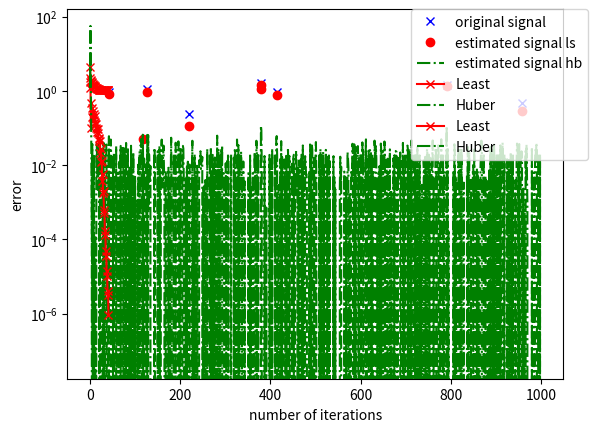

Reproduce this figure in Python.
import numpy as np
import time
import matplotlib.pyplot as plt
from scipy.special import huber as hb


def soft_thresholding(q, t, K):
    """
    The soft-thresholding function returns the optimal x that minimizes
        min_x 0.5 * x^2 - q * x + t * |x|
    """
    x = np.maximum(q - t, np.zeros(K)) - np.maximum(-q - t, np.zeros(K))
    return x


def soft_thresholding_pos(q, t, K):
    """
    The soft-thresholding function returns the optimal x that minimizes
        min_x 0.5 * x^2 - q * x + t * |x|
    """
    x = np.maximum(q - t, np.zeros(K))
    return x

def huber_thresholing(q,l,delta=1):
    return delta* np.divide((np.divide(q, delta) + l*np.maximum(np.abs(np.divide(q,delta)) - l*np.ones_like(q) - np.ones_like(q),np.zeros_like(q))), l*np.ones_like(q) + np.ones_like(q))


def capped_thresholding(q,t):
    return np.maximum(q - t*np.ones_like(q) + np.minimum(q, t*np.ones_like(q)), np.zeros_like(q))


def huber_loss(q,delta=1):
    if np.less_equal(np.abs(q), delta*np.ones_like(q)):
        return 0.5*q*q
    else:
        return delta * (np.abs(q) - 0.5*delta)


def stela_lasso(A, y, mu, MaxIter=1000,mode="ls",verbosity=True):
    """
    STELA algorithm solves the following optimization problem:
        min_x 0.5*||y - A * x||^2 + mu * ||x||_1

    Reference:
        Sec. IV-C of [Y. Yang, and M. Pesavento, "A unified successive pseudoconvex approximation framework", IEEE Transactions on Signal Processing, 2017]
    Input Parameters:
        A :      N * K matrix,  dictionary
        y :      N * 1 vector,  noisy observation
        mu:      positive scalar, regularization gain
        MaxIter: (optional) maximum number of iterations, default = 1000

    Definitions:
        N : the number of measurements
        K : the number of features
        f(x) = 0.5 * ||y - A * x||^2
        g(x) = mu * ||x||_1

    Output Parameters:
        x:      K * 1 vector, the optimal variable that minimizes {f(x) + g(x)}
        objval: objective function value = f + g
        error:  specifies the solution precision (a smaller error implies a better solution), defined in (53) of the reference

    """
    if mu <= 0:
        print('mu must be positive!')
        return
    elif A.shape[0] != y.shape[0]:
        print('The number of rows in A must be equal to the dimension of y!')
        return

    '''precomputation'''
    K = A.shape[1]
    test = np.multiply(A,A)
    AtA_diag = np.sum(np.multiply(A, A), axis=0)  # diagonal elements of A'*A
    mu_vec = mu * np.ones(K)
    mu_vec_normalized = np.divide(mu_vec, AtA_diag)

    '''initialization'''
    x = np.zeros(K)  # x is initialized as all zeros
    objval = np.zeros(MaxIter + 1)  # objvective function value vs number of iterations
    error = np.zeros(MaxIter + 1)  # solution precision vs number of iterations
    CPU_time = np.zeros(MaxIter + 1)  # CPU time (cumulative with respect to iterations)

    '''The 0-th iteration'''
    CPU_time[0] = time.time()
    residual = np.dot(A, x) - y  # residual = A * x - y
    #print(residual.shape)
    f_gradient = np.dot(residual, A)  # gradient of f
    #print(f_gradient.shape)
    CPU_time[0] = time.time() - CPU_time[0]

    f = 1 / 2 * np.dot(residual, residual)
    g = mu * np.linalg.norm(x, 1)
    objval[0] = f + g
    error[0] = np.linalg.norm(
        np.absolute(f_gradient - np.minimum(np.maximum(f_gradient - x, -mu * np.ones(K)), mu * np.ones(K))),
        np.inf)  # cf. (53) of reference

    if verbosity:
        '''print initial results'''
        IterationOutput = "{0:9}|{1:10}|{2:15}|{3:15}|{4:15}"
        print(IterationOutput.format("Iteration", "stepsize", "objval", "error", "CPU time"))
        print(
            IterationOutput.format(0, 'N/A', format(objval[0], '.7f'), format(error[0], '.7f'), format(CPU_time[0], '.7f')))

    '''formal iterations'''
    for t in range(0, MaxIter):
        CPU_time[t + 1] = time.time()

        '''approximate problem, cf. (49) of reference'''
        #Bx = soft_thresholding(x - np.divide(f_gradient, AtA_diag), mu_vec_normalized, K)
        if mode == "ls":
            Bx = soft_thresholding(x - np.divide(f_gradient, AtA_diag), mu_vec_normalized, K)
        elif mode == "huber":
            Bx = huber_thresholing(x - np.divide(f_gradient, AtA_diag),mu,0.05)
        x_dif = Bx - x
        Ax_dif = np.dot(A, x_dif)  # A * (Bx - x)

        '''stepsize, cf. (50) of reference'''
        stepsize_numerator = -(np.dot(residual, Ax_dif) + np.dot(mu_vec, np.absolute(Bx) - np.absolute(x)))
        stepsize_denominator = np.dot(Ax_dif, Ax_dif)
        stepsize = np.maximum(np.minimum(stepsize_numerator / stepsize_denominator, 1), 0)

        '''variable update'''
        x = x + stepsize * x_dif
        residual = residual + stepsize * Ax_dif
        f_gradient = np.dot(residual, A)

        CPU_time[t + 1] = time.time() - CPU_time[t + 1] + CPU_time[t]
        if mode == "ls":
            f = 1 / 2 * np.dot(residual, residual)
        elif mode == "huber":
            f = 1/2 * np.sum(hb(0.05,residual))

        g = mu * np.linalg.norm(x, 1)
        objval[t + 1] = f + g
        if mode == "huber":
            error[t + 1] = np.abs(stepsize_numerator)
        else:
            #error[t + 1] = np.linalg.norm(np.absolute(f_gradient - np.minimum(np.maximum(f_gradient - x, -mu_vec), mu_vec)),
            #                          np.inf)
            error[t+1] = np.abs( np.dot(x_dif.T,f_gradient) + mu* np.linalg.norm(Bx,1) - g)
        
        if verbosity:
            '''print intermediate results'''
            print(IterationOutput.format(t + 1, format(stepsize, '.7f'), format(objval[t + 1], '.7f'),
                                        format(error[t + 1], '.7f'), format(CPU_time[t + 1], '.7f')))

        '''check stop criterion'''
        if error[t + 1] < 1e-6:
            objval = objval[0: t + 2]
            CPU_time = CPU_time[0: t + 2]
            error = error[0: t + 2]
            if verbosity:
                print('Status: successful')
            break

        if t == MaxIter - 1:
            if verbosity:
                print('Status: desired precision is not achieved. More iterations are needed.')


    return objval, x, error


def stela_cappedL1(A, y, mu, theta, maxiter=1000):
    '''
    STELA algorithm solves the following optimization problem:
        min_x 0.5*||y - A * x||^2 + mu * ||x||_1

    Reference:
        Sec. IV-C of [Y. Yang, and M. Pesavento, "Successive convex optimization algorithms for sparse signal estimation with nonconvex regularitaions", IEEE Transactions on Signal Processing, 2017]
    Input Parameters:
        A :      N * K matrix,  dictionary
        y :      N * 1 vector,  noisy observation
        mu:      positive scalar, regularization gain
        MaxIter: (optional) maximum number of iterations, default = 1000

    Definitions:
        N : the number of measurements
        K : the number of features
        f(x) = 0.5 * ||y - A * x||^2
        g+(x) = mu * ||x||_1
        g-(x) = mu * ||x||_1 - mu ||min(x,theta)||_1

    Output Parameters:
        x:      K * 1 vector, the optimal variable that minimizes {f(x) + g(x)}
        objval: objective function value = f + g
        error:  specifies the solution precision (a smaller error implies a better solution), defined in (53) of the reference

    '''
    if mu <= 0:
        print('mu must be positive!')
        return
    elif A.shape[0] != y.shape[0]:
        print('The number of rows in A must be equal to the dimension of y!')
        return

    '''precomputation'''
    K = A.shape[1]
    AtA_diag = np.diag(np.dot(A.T,A))#np.sum(np.multiply(A, A), axis=0)  # diagonal elements of A'*A
    mu_vec = mu * np.ones(K)
    mu_vec_normalized = np.divide(mu_vec, AtA_diag)
    theta_vec = theta * np.ones(K)

    '''initialization'''
    x = np.zeros(K)  # x is initialized as all zeros
    objval = np.zeros(maxiter + 1)  # objvective function value vs number of iterations
    error = np.zeros(maxiter + 1)  # solution precision vs number of iterations
    CPU_time = np.zeros(maxiter + 1)  # CPU time (cumulative with respect to iterations)

    '''The 0-th iteration'''
    CPU_time[0] = time.time()
    residual = np.dot(A, x) - y  # residual = A * x - y
    print(residual.shape)
    f_gradient = np.dot(residual, A)  # gradient of f
    print(f_gradient.shape)
    CPU_time[0] = time.time() - CPU_time[0]

    f = 1 / 2 * np.dot(residual, residual)
    g = np.dot(mu_vec, np.minimum(np.absolute(x),theta_vec))
    objval[0] = f + g
    error[0] = np.linalg.norm(
        np.absolute(f_gradient - np.minimum(np.maximum(f_gradient - x, -mu * np.ones(K)), mu * np.ones(K))),
        np.inf)  # cf. (53) of reference

    '''print initial results'''
    IterationOutput = "{0:9}|{1:10}|{2:15}|{3:15}|{4:15}"
    print(IterationOutput.format("Iteration", "stepsize", "objval", "error", "CPU time"))
    print(IterationOutput.format(0, 'N/A', format(objval[0], '.7f'), format(error[0], '.8f'), format(CPU_time[0], '.4f')))

    '''formal iterations'''
    for t in range(0, maxiter):
        CPU_time[t + 1] = time.time()

        xi_minus =  mu_vec*(x >= theta_vec)  - (x <= -theta_vec)

        '''approximate problem, cf. (49) of reference'''
        Bx = soft_thresholding(x - np.divide(f_gradient - xi_minus, AtA_diag), mu_vec_normalized, K)

        x_dif = Bx - x
        Ax_dif = np.dot(A, x_dif)  # A * (Bx - x)

        '''stepsize, cf. (50) of reference'''
        #stepsize_numerator = -(np.dot(residual, Ax_dif) + np.dot(mu_vec, np.absolute(Bx) - np.absolute(x)) - np.dot(xi_minus,x_dif))
        stepsize_numerator = -(np.dot(residual, Ax_dif) + (np.dot(mu_vec, np.absolute(Bx) - np.absolute(x)) - np.dot(xi_minus,x_dif)))
        stepsize_denominator = np.dot(Ax_dif, Ax_dif)
        #stepsize = np.maximum(np.minimum(stepsize_numerator / stepsize_denominator, 1), 0)
        stepsize = np.minimum(stepsize_numerator / stepsize_denominator, 1)
        '''variable update'''
        x = x + stepsize * x_dif

        residual = residual + stepsize * Ax_dif
        f_gradient = np.dot(residual, A)

        CPU_time[t + 1] = time.time() - CPU_time[t + 1] + CPU_time[t]

        f = 1 / 2 * np.dot(residual, residual)
        g = mu * np.linalg.norm(x, 1)
        objval[t + 1] = f + g
        #error[t + 1] = np.linalg.norm(np.absolute(f_gradient - np.minimum(np.maximum(f_gradient - x, -mu_vec), mu_vec)),
        #                              np.inf)
        error[t + 1] = np.absolute(np.dot(f_gradient - xi_minus,x_dif) + mu*(np.linalg.norm(Bx,1) - np.linalg.norm(x,1)))
        '''print intermediate results'''
        print(IterationOutput.format(t + 1, format(stepsize, '.4f'), format(objval[t + 1], '.7f'),
                                     format(error[t + 1], '.8f'), format(CPU_time[t + 1], '.4f')))

        '''check stop criterion'''
        if error[t + 1] < 1e-6:
            objval = objval[0: t + 2]
            CPU_time = CPU_time[0: t + 2]
            error = error[0: t + 2]
            print('Status: successful')
            break

        if t == maxiter - 1:
            print('Status: desired precision is not achieved. More iterations are needed.')
    
    return objval, x, error

A = np.random.normal(0,0.1,(100,1000))
x0 = np.zeros(1000)
x0_pos = np.random.choice(np.arange(1000),int(1000*0.01),replace=False)
x0[x0_pos] = np.random.normal(0,1,int(1000*0.01))
sigma = 0.01
v = np.random.normal(0,sigma,100)
y = np.dot(A,x0) + v 
mu = 0.1*np.linalg.norm(np.dot(y,A),np.inf)

objval_ls,x_ls,err_ls = stela_lasso(A,y,mu,1000,mode="ls")
objval_hb,x_hb,err_hb = stela_lasso(A,y,mu,1000,mode="huber")



plt.plot(np.linspace(1, 1000, 1000), x0, 'bx', label = "original signal")
plt.plot(np.linspace(1, 1000, 1000), x_ls, 'ro', label = "estimated signal ls")
plt.plot(np.linspace(1, 1000, 1000), x_hb, 'g-.', label = "estimated signal hb")
plt.legend(bbox_to_anchor = (1.05, 1), loc = 1, borderaxespad = 0.)
plt.xlabel("index")
plt.ylabel("coefficient")
plt.show()

plt.plot(np.linspace(0, objval_ls.size-1, objval_ls.size), objval_ls, 'r-x',label="Least")
plt.plot(np.linspace(0, objval_hb.size-1, objval_hb.size), objval_hb, 'g-.',label="Huber")
plt.legend(bbox_to_anchor = (1.05, 1), loc = 1, borderaxespad = 0.)
plt.xlabel("number of iterations")
plt.ylabel("objective function value")
plt.show()

plt.plot(np.linspace(0, err_ls.size-1, err_ls.size), err_ls, 'r-x',label="Least")
plt.plot(np.linspace(0, err_hb.size-1, err_hb.size), err_hb, 'g-.',label="Huber")
plt.legend(bbox_to_anchor = (1.05, 1), loc = 1, borderaxespad = 0.)
plt.xlabel("number of iterations")
plt.ylabel("error")
plt.yscale('log')
plt.show()